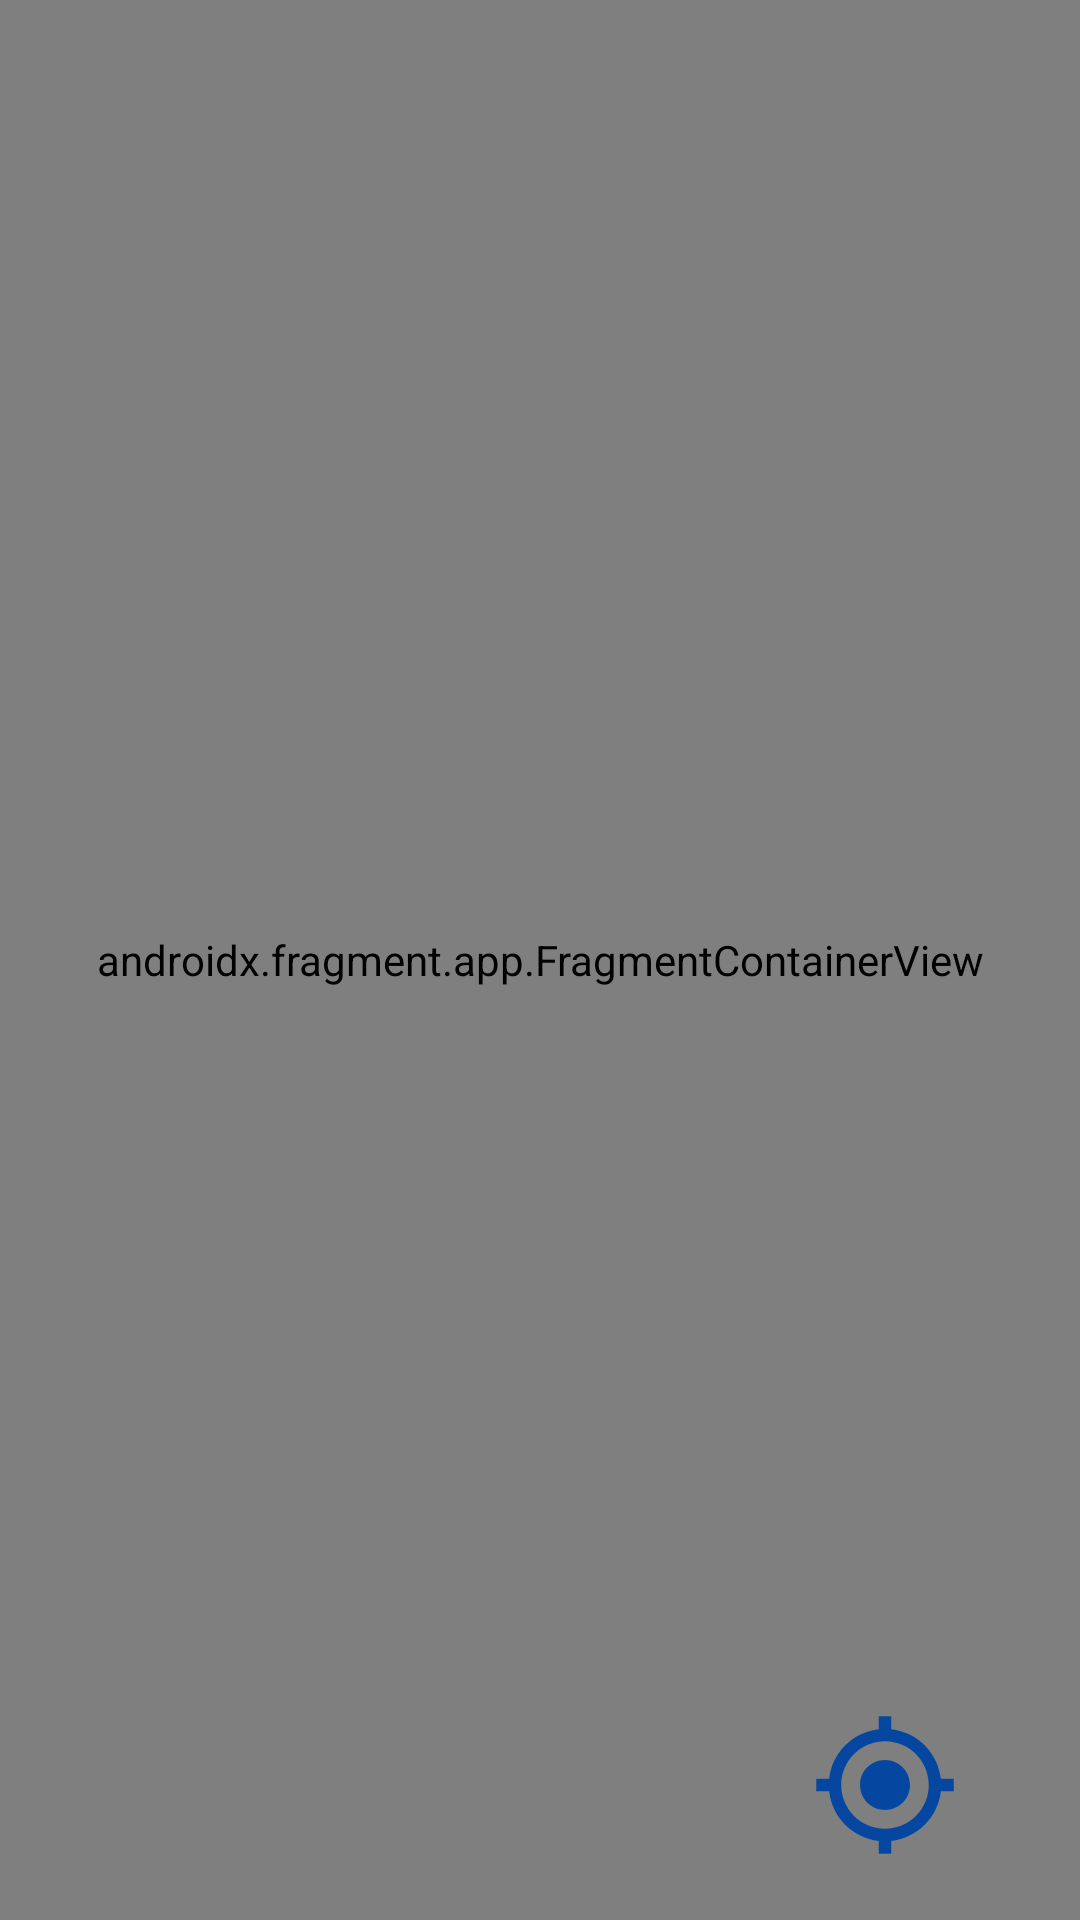

Layout XML and referenced resources for this Android screen:
<!-- AndroidManifest.xml: application theme Theme.AwignTest -->
<!-- res/layout/activity_maps.xml -->
<?xml version="1.0" encoding="utf-8"?>
<RelativeLayout
    xmlns:android="http://schemas.android.com/apk/res/android"
    xmlns:app="http://schemas.android.com/apk/res-auto"
    xmlns:tools="http://schemas.android.com/tools"
        android:layout_width="match_parent"
        android:orientation="vertical"
        android:layout_height="match_parent">

        <androidx.fragment.app.FragmentContainerView
            android:id="@+id/map"
            android:name="com.google.android.gms.maps.SupportMapFragment"
            android:layout_width="match_parent"
            android:layout_height="match_parent"
            android:layout_alignParentTop="true"
            tools:context=".ui.MapViewActivity" />

    <ImageView
        android:id="@+id/imggps"
        android:layout_width="50dp"
        android:layout_height="50dp"
        android:layout_alignParentRight="true"
        android:layout_alignParentBottom="true"
        android:layout_marginRight="40dp"
        android:layout_marginBottom="20dp"
        android:translationZ="10dp"
        android:src="@drawable/ic_baseline_gps_fixed_24"/>

    </RelativeLayout>
<!-- resources referenced by this layout -->
<resources>
  <!-- drawable ic_baseline_gps_fixed_24 (drawable) -->
  <vector android:height="24dp" android:tint="#0547A0"
      android:viewportHeight="24" android:viewportWidth="24"
      android:width="24dp" xmlns:android="http://schemas.android.com/apk/res/android">
      <path android:fillColor="@android:color/white" android:pathData="M12,8c-2.21,0 -4,1.79 -4,4s1.79,4 4,4 4,-1.79 4,-4 -1.79,-4 -4,-4zM20.94,11c-0.46,-4.17 -3.77,-7.48 -7.94,-7.94L13,1h-2v2.06C6.83,3.52 3.52,6.83 3.06,11L1,11v2h2.06c0.46,4.17 3.77,7.48 7.94,7.94L11,23h2v-2.06c4.17,-0.46 7.48,-3.77 7.94,-7.94L23,13v-2h-2.06zM12,19c-3.87,0 -7,-3.13 -7,-7s3.13,-7 7,-7 7,3.13 7,7 -3.13,7 -7,7z"/>
  </vector>
  <style name="Theme.AwignTest" parent="Theme.MaterialComponents.DayNight.DarkActionBar">
          
          <item name="colorPrimary">@color/purple_500</item>
          <item name="colorPrimaryVariant">@color/purple_700</item>
          <item name="colorOnPrimary">@color/white</item>
          
          <item name="colorSecondary">@color/teal_200</item>
          <item name="colorSecondaryVariant">@color/teal_700</item>
          <item name="colorOnSecondary">@color/black</item>
          
          <item name="android:statusBarColor" tools:targetApi="l">?attr/colorPrimaryVariant</item>
          
      </style>
  <!-- not gathered from this repository: default colours our renderer supplied (Android Studio template values) -->
  <color name="purple_500">#FF6200EE</color>
  <color name="purple_700">#FF3700B3</color>
  <color name="teal_200">#FF03DAC5</color>
  <color name="teal_700">#FF018786</color>
  <color name="black">#FF000000</color>
  <color name="white">#FFFFFFFF</color>
</resources>
